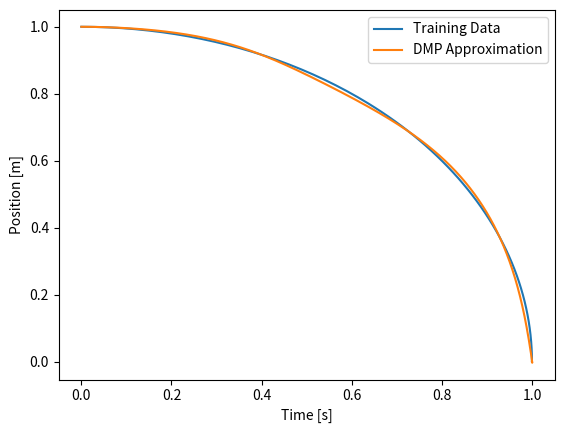

This chart was generated by the following Python code:
"""
Author: Jonathan Schwartz (github.com/SchwartzCode)
More information on Dynamic Movement Primitives available at:
https://arxiv.org/abs/2102.03861
https://www.frontiersin.org/articles/10.3389/fncom.2013.00138/full
"""
import matplotlib.pyplot as plt
import numpy as np


class DMP(object):

    def __init__(self, training_data, data_period, K=156.25, B=25, dt=0.001,
                 timesteps=5000):
        """
        Arguments:
            training_data - data in for [(x1,y1), (x2,y2), ...]
            data_period   - amount of time training data covers
            K and B       - spring and damper constants to define DMP behavior
            dt            - timestep between points in generated trajectories
            timesteps     - number of points in generated trajectories
        """
        self.K = K  # virtual spring constant
        self.B = B  # virtual damper coefficient

        self.dt = dt
        self.timesteps = timesteps

        self.weights = None  # weights used to generate DMP trajectories

        # self.T_orig = data_period
        # self.training_data = training_data

        self.find_basis_functions_weights(training_data, data_period)

    def find_basis_functions_weights(self, training_data, data_period, num_weights=5):
        """
        Arguments:
            data [(steps x spacial dim) np array] - data to replicate with DMP
            data_period [float] - time duration of data
        """

        self.training_data = training_data # for plotting

        dt = data_period / len(training_data)

        init_state = training_data[0]  # initial pos
        goal_state = training_data[-1]  # assume goal is reached by end of data

        # means (C) and std devs (H) of gaussian basis functions
        C = np.linspace(0, 1, num_weights)
        H = (0.65*(1./(num_weights-1))**2)

        for dim in range(len(training_data[0])):

            dimension_data = training_data[:,dim]

            q0 = init_state[dim]
            g = goal_state[dim]

            q = q0
            qd_last = 0

            phi_vals = []
            f_vals = []

            #TODO: fix dimensions
            for i, _ in enumerate(dimension_data):
                if i + 1 == len(dimension_data):
                    qd = 0
                else:
                    qd = (dimension_data[i+1] - dimension_data[i]) / dt

                Phi = [np.exp(-0.5 * ((i * dt / data_period) - c)**2 / H)
                       for c in C]
                Phi = Phi/np.sum(Phi)

                qdd = (qd - qd_last)/dt

                f = (qdd * data_period**2 - self.K * (g - q) + self.B * qd
                     * data_period) / (g - q0)

                phi_vals.append(Phi)
                f_vals.append(f)

                qd_last = qd
                q += qd * dt

            phi_vals = np.asarray(phi_vals)
            f_vals = np.asarray(f_vals)

            w = np.linalg.lstsq(phi_vals, f_vals, rcond=None)

            if self.weights is None:
                self.weights = np.asarray(w[0])
            else:
                self.weights = np.vstack([self.weights, w[0]])

        return self.weights  # TODO: neccesary?

    def recreate_trajectory(self, init_state, goal_state, T):
        """
        init_state - initial state/position
        goal_state - goal state/position
        T  - amount of time to travek q0 -> g
        """

        nrBasis = len(self.weights[0])  # number of gaussian basis functions

        # means (C) and std devs (H) of gaussian basis functions
        C = np.linspace(0, 1, nrBasis)
        H = (0.65*(1./(nrBasis-1))**2)

        # initialize virtual system
        state = init_state
        state_dot = [0,0]
        state_double_dot = [0,0]
        t = 0

        self.train_t_vals = np.arange(0, T, self.timesteps)
        # TODO: is self.period variable used

        positions = []
        for k in range(self.timesteps):
            new_state = []
            t = t + self.dt

            for dim in range(self.weights.shape[0]):

                q0 = init_state[dim]
                q = state[dim]
                qd = state_dot[dim]
                qdd = state_double_dot[dim]
                g = goal_state[dim]

                if t <= T:
                    Phi = [np.exp(-0.5 * ((t / T) - c)**2 / H) for c in C]
                    Phi = Phi / np.sum(Phi)
                    f = np.dot(Phi, self.weights[dim])
                else:
                    f = 0

                # simulate dynamics
                qdd = self.K*(g-q)/T**2 - self.B*qd/T + (g-q0)*f/T**2
                qd = qd + qdd * self.dt
                q = q + qd * self.dt

                state_dot[dim] = qd
                state_double_dot[dim] = qdd

                new_state.append(q)

            state = new_state
            positions.append(new_state)

        return np.arange(0, self.timesteps * self.dt, self.dt), positions

    def solve_trajectory(self, q0, g, T, visualize=True):

        t, pos = self.recreate_trajectory(q0, g, T)

        state_hist = np.asarray(pos)

        if visualize:
            plt.plot(self.training_data[:,0], self.training_data[:,1],
                     label="Training Data")
            plt.plot(state_hist[:,0], state_hist[:,1],
                     label="DMP Approximation")
            plt.xlabel("Time [s]")
            plt.ylabel("Position [m]")
            plt.legend()
            plt.show()



        return t, pos

    def show_DMP_purpose(self):
        """
        This function conveys the purpose of DMPs:
            to capture a trajectory and be able to stretch
            and squeeze it in terms of start and stop position
            or time
        """
        q0_orig = self.training_data[0]
        g_orig = self.training_data[-1]

        t_norm, pos_norm = self.recreate_trajectory(q0_orig,
                                                    g_orig,
                                                    self.T_orig)
        t_fast, pos_fast = self.recreate_trajectory(q0_orig,
                                                    g_orig,
                                                    self.T_orig/2)
        t_close, pos_close = self.recreate_trajectory(q0_orig,
                                                      g_orig/2,
                                                      self.T_orig)

        plt.plot(self.train_t_vals, self.training_data,
                 label="Training Data")
        plt.plot(t_norm, pos_norm, label="DMP Approximation",
                 linestyle='--')
        plt.plot(t_fast, pos_fast, label="Decreasing time duration",
                 linestyle='--')
        plt.plot(t_close, pos_close, label='Decreasing goal position',
                 linestyle='--')
        plt.xlabel("Time [s]")
        plt.ylabel("Position [m]")
        plt.legend()
        plt.show()


if __name__ == '__main__':
    period = np.pi / 2
    t = np.arange(0, period, 0.01)
    training_data = np.asarray([np.sin(t), np.cos(t)]).T

    DMP_controller = DMP(training_data, period)
    # DMP_controller.show_DMP_purpose()
    DMP_controller.solve_trajectory([0,1], [1,0], 3)
